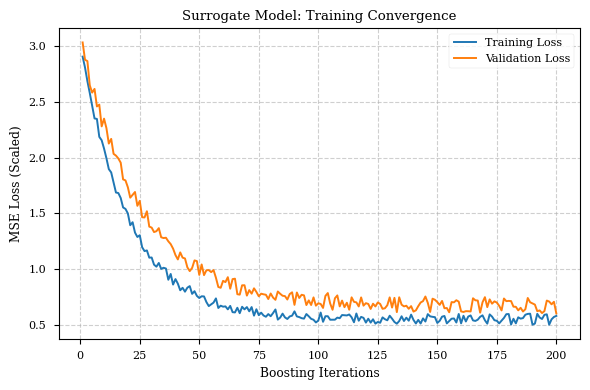
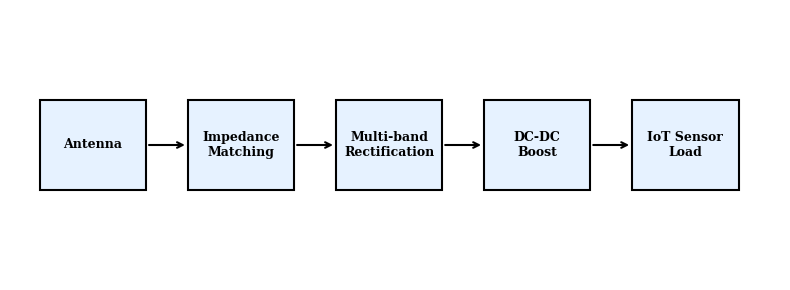
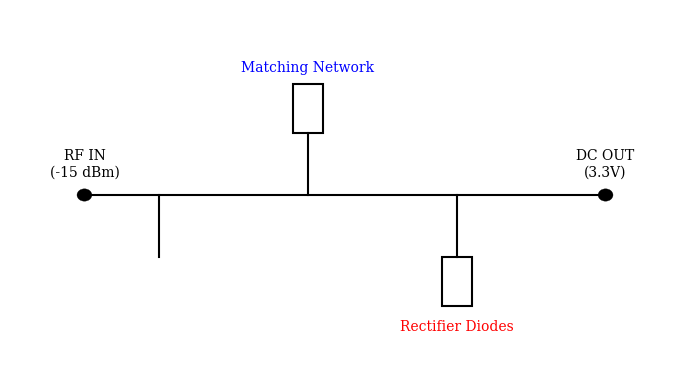
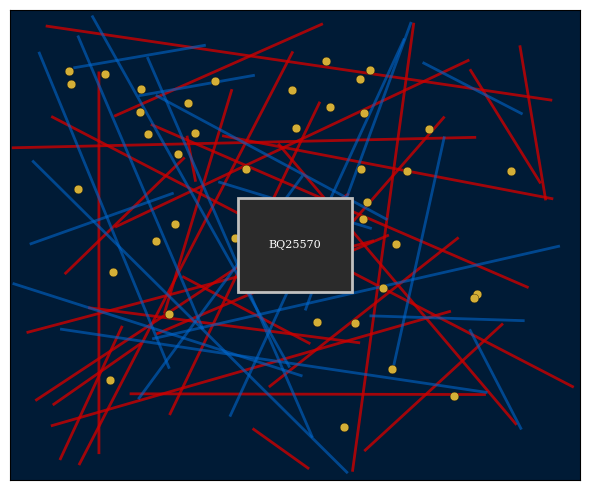
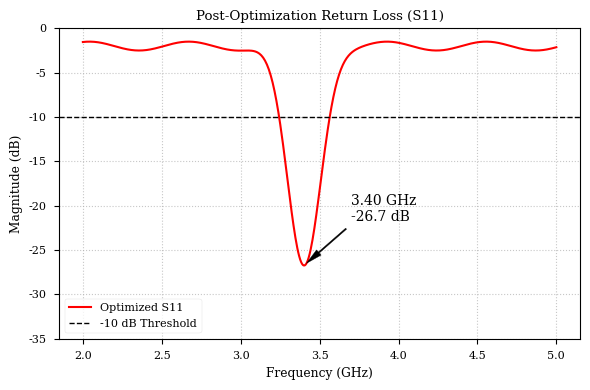

These charts were generated, in order, by the following Python code:
import matplotlib.pyplot as plt
import matplotlib.patches as patches
import numpy as np
import os

# Set global academic styling
plt.style.use('seaborn-v0_8-paper')
plt.rcParams.update({'font.family': 'serif', 'font.size': 10})

def generate_fig1_ml_boosting():
    """Fig 1: Gradient Boosting Convergence Graph"""
    fig, ax = plt.subplots(figsize=(6, 4))
    epochs = np.arange(1, 201)
    train_loss = 2.5 * np.exp(-epochs / 20) + 0.1 * np.random.rand(200) + 0.5
    val_loss = 2.4 * np.exp(-epochs / 25) + 0.15 * np.random.rand(200) + 0.6

    ax.plot(epochs, train_loss, label='Training Loss', color='#1f77b4')
    ax.plot(epochs, val_loss, label='Validation Loss', color='#ff7f0e')
    ax.set_title('Surrogate Model: Training Convergence')
    ax.set_xlabel('Boosting Iterations')
    ax.set_ylabel('MSE Loss (Scaled)')
    ax.legend()
    ax.grid(True, linestyle='--', alpha=0.6)
    plt.tight_layout()
    plt.savefig('placeholder_fig1.png', dpi=300)
    plt.close()

def generate_fig2_block_diagram():
    """Fig 2: RF Energy Harvesting Block Diagram"""
    fig, ax = plt.subplots(figsize=(8, 3))
    ax.axis('off')

    blocks = ["Antenna", "Impedance\nMatching", "Multi-band\nRectification", "DC-DC\nBoost", "IoT Sensor\nLoad"]
    x_pos = [0, 2.5, 5, 7.5, 10]

    for i, text in enumerate(blocks):
        rect = patches.Rectangle((x_pos[i], 1), 1.8, 1, linewidth=1.5, edgecolor='black', facecolor='#e6f2ff')
        ax.add_patch(rect)
        ax.text(x_pos[i] + 0.9, 1.5, text, ha='center', va='center', fontsize=9, weight='bold')

        if i < len(blocks) - 1:
            ax.annotate('', xy=(x_pos[i+1], 1.5), xytext=(x_pos[i]+1.8, 1.5),
                        arrowprops=dict(arrowstyle="->", lw=1.5))

    ax.set_xlim(-0.5, 12.5)
    ax.set_ylim(0, 3)
    plt.tight_layout()
    plt.savefig('placeholder_fig2.png', dpi=300)
    plt.close()

def generate_fig3_schematic():
    """Fig 3: Mock RF Circuit Schematic"""
    fig, ax = plt.subplots(figsize=(7, 4))
    ax.axis('off')

    # Draw mock schematic grid and components
    ax.plot([1, 8], [2, 2], color='black', lw=1.5) # Main line
    ax.plot([2, 2], [2, 1], color='black', lw=1.5) # Ground drop
    ax.plot([4, 4], [2, 3], color='black', lw=1.5) # Component up
    ax.plot([6, 6], [2, 1], color='black', lw=1.5) # Component down

    # Add dummy components (capacitors/inductors)
    ax.add_patch(patches.Rectangle((3.8, 3), 0.4, 0.8, fill=False, lw=1.5))
    ax.add_patch(patches.Rectangle((5.8, 0.2), 0.4, 0.8, fill=False, lw=1.5))
    ax.add_patch(patches.Circle((1, 2), 0.1, color='black'))
    ax.add_patch(patches.Circle((8, 2), 0.1, color='black'))

    ax.text(1, 2.3, "RF IN\n(-15 dBm)", ha='center')
    ax.text(8, 2.3, "DC OUT\n(3.3V)", ha='center')
    ax.text(4, 4, "Matching Network", ha='center', color='blue')
    ax.text(6, -0.2, "Rectifier Diodes", ha='center', color='red')

    ax.set_xlim(0, 9)
    ax.set_ylim(-1, 5)
    plt.tight_layout()
    plt.savefig('placeholder_fig3.png', dpi=300)
    plt.close()

def generate_fig4_pcb():
    """Fig 4: Mock 2D PCB Layout"""
    fig, ax = plt.subplots(figsize=(6, 5))
    ax.set_facecolor('#001b36') # Dark blue PCB background
    ax.set_xticks([])
    ax.set_yticks([])

    # Generate random trace lines
    np.random.seed(42)
    for _ in range(30):
        x = np.random.uniform(0, 10, 2)
        y = np.random.uniform(0, 10, 2)
        ax.plot(x, y, color='#cc0000', lw=2, alpha=0.8) # Red top copper

    for _ in range(20):
        x = np.random.uniform(0, 10, 2)
        y = np.random.uniform(0, 10, 2)
        ax.plot(x, y, color='#0066cc', lw=2, alpha=0.6) # Blue bottom copper

    # Generate vias/pads
    vias_x = np.random.uniform(1, 9, 40)
    vias_y = np.random.uniform(1, 9, 40)
    ax.scatter(vias_x, vias_y, color='#d4af37', s=40, edgecolors='black', zorder=5) # Gold pads

    # Main IC
    ax.add_patch(patches.Rectangle((4, 4), 2, 2, facecolor='#2b2b2b', edgecolor='silver', lw=2, zorder=10))
    ax.text(5, 5, "BQ25570", color='white', ha='center', va='center', fontsize=8, zorder=11)

    ax.set_xlim(0, 10)
    ax.set_ylim(0, 10)
    plt.tight_layout()
    plt.savefig('placeholder_fig4.png', dpi=300, bbox_inches='tight')
    plt.close()

def generate_fig5_s11_plot():
    """Fig 5: Optimized S11 Return Loss Graph"""
    fig, ax = plt.subplots(figsize=(6, 4))
    freq = np.linspace(2.0, 5.0, 500)

    # Simulate a deep resonance dip at 3.4 GHz
    s11 = -2 - 25 * np.exp(-((freq - 3.4) / 0.15)**2)
    s11 += 0.5 * np.sin(freq * 10) # Add slight ripple

    ax.plot(freq, s11, color='red', lw=1.5, label='Optimized S11')
    ax.axhline(-10, color='black', linestyle='--', lw=1, label='-10 dB Threshold')

    # Annotate the peak
    min_idx = np.argmin(s11)
    ax.annotate(f'{freq[min_idx]:.2f} GHz\n{s11[min_idx]:.1f} dB',
                xy=(freq[min_idx], s11[min_idx]), xytext=(freq[min_idx]+0.3, s11[min_idx]+5),
                arrowprops=dict(facecolor='black', shrink=0.05, width=1, headwidth=5))

    ax.set_title('Post-Optimization Return Loss (S11)')
    ax.set_xlabel('Frequency (GHz)')
    ax.set_ylabel('Magnitude (dB)')
    ax.set_ylim(-35, 0)
    ax.legend()
    ax.grid(True, linestyle=':', alpha=0.7)
    plt.tight_layout()
    plt.savefig('placeholder_fig5.png', dpi=300)
    plt.close()

if __name__ == "__main__":
    print("Generating academic placeholders...")
    generate_fig1_ml_boosting()
    generate_fig2_block_diagram()
    generate_fig3_schematic()
    generate_fig4_pcb()
    generate_fig5_s11_plot()
    print("Done! Check your directory for placeholder_fig1.png to placeholder_fig5.png.")
